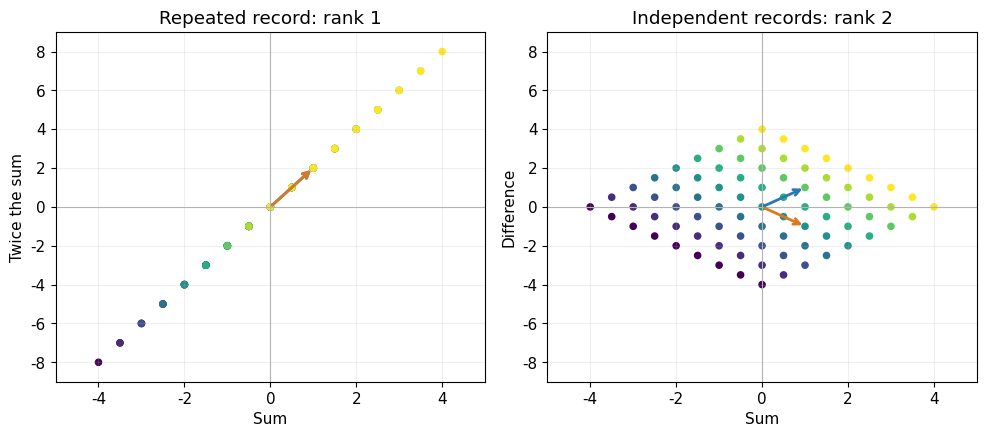

This chart was generated by the following Python code:
import numpy as np
import matplotlib.pyplot as plt
plt.rcParams.update({"font.family": "DejaVu Sans", "font.size": 11})
D = np.array([[1.,1.], [2.,2.]])
S = np.array([[1.,1.], [1.,-1.]])
first = np.array([3.,2.])
second = np.array([4.,1.])


def check_prediction(value, expected, label):
    if value is None:
        print(label + '：尚未填写，请先在纸上计算，再替换 None。')
        return None
    try:
        proposed = np.asarray(value, dtype=float)
    except (TypeError, ValueError, OverflowError):
        print(label + '：请填写数值、数值列表或数组。')
        return False
    reference = np.asarray(expected, dtype=float)
    if proposed.shape != reference.shape:
        print(label + '：尺寸应为 ' + str(reference.shape) + '，请检查行列。')
        return False
    if not np.all(np.isfinite(proposed)):
        print(label + '：请检查是否除以零或产生了非有限数。')
        return False
    correct = bool(np.allclose(proposed, reference))
    print(label + ('：核对正确。' if correct else '：尚不一致，请回到方程或内积检查。'))
    return correct


print("first records:", D @ first)
print("second records:", D @ second)
U = D.copy()
U[1] -= 2*U[0]
print("elimination:\n", U)
assert np.allclose(D @ first, D @ second)
assert np.allclose(U[1], 0)


print("first sum/difference:", S @ first)
print("second sum/difference:", S @ second)
p, q = S @ first
recovered = np.array([(p+q)/2, (p-q)/2])
assert np.allclose(recovered, first)
assert not np.allclose(S @ first, S @ second)
print("ranks, after predicting:", np.linalg.matrix_rank(D), np.linalg.matrix_rank(S))


values = np.linspace(-2,2,9)
inputs = np.array([(x,y) for x in values for y in values]).T
fig, axes = plt.subplots(1,2,figsize=(10,4.5),dpi=160)
for ax, matrix, title, ylabel in [
    (axes[0], D, "Repeated record: rank 1", "Twice the sum"),
    (axes[1], S, "Independent records: rank 2", "Difference")
]:
    outputs = matrix @ inputs
    ax.scatter(*outputs, c=inputs[0], cmap="viridis", s=20)
    for index, color in [(0,"#2878b5"),(1,"#d97922")]:
        column = matrix[:,index]
        ax.annotate("",xy=column,xytext=(0,0),
                    arrowprops={"arrowstyle":"->","color":color,"lw":2})
    ax.set(xlabel="Sum",ylabel=ylabel,title=title,xlim=(-5,5),ylim=(-9,9))
    ax.axhline(0,color="0.7",lw=0.8)
    ax.axvline(0,color="0.7",lw=0.8)
    ax.grid(alpha=0.2)
fig.tight_layout()
plt.show()


B = np.array([[1.,1.,0.], [0.,1.,1.]])
direction = np.array([-1.,1.,-1.])
p, q = 5., 7.
t = 3.
candidate = np.array([p-t,t,q-t])
print("input:", candidate, "records:", B @ candidate)
print("invisible change:", direction, "output:", B @ direction)
R = B.copy()
R[0] -= R[1]
print("reduced form:\n", R)
assert np.allclose(B @ candidate, [p,q])
assert np.allclose(B @ direction, 0)
assert np.allclose(R, [[1,0,-1],[0,1,1]])


repeat = np.array([1.,2.,1.])
total = np.array([1.,1.,1.])
B_repeat = np.vstack([B,repeat])
B_total = np.vstack([B,total])
for name, measurement, matrix in [
    ("repeated",repeat,B_repeat), ("total",total,B_total)
]:
    print(name, "change detected:", measurement @ direction)
    print("first records:", matrix @ np.array([3.,2.,5.]))
    print("second records:", matrix @ np.array([2.,3.,4.]))
    print("rank:", np.linalg.matrix_rank(matrix))
assert np.isclose(repeat @ direction,0)
assert not np.isclose(total @ direction,0)
assert np.linalg.matrix_rank(B_repeat)==2
assert np.linalg.matrix_rank(B_total)==3
# Recover from pair sums p, q and the total s.
s = 10.
middle = p+q-s
recovered = np.array([p-middle,middle,q-middle])
assert np.allclose(B_total @ recovered,[p,q,s])
print("recovered:",recovered)


bad_target = np.array([5.,11.])
residual = bad_target[1]-2*bad_target[0]
print("last equation: 0 =",residual)
relation = np.array([-2.,1.])
assert np.allclose(relation @ D,0)
assert np.isclose(relation @ bad_target,residual)
assert not np.isclose(residual,0)


for name, matrix in [("D",D),("S",S),("B",B),
                     ("B_repeat",B_repeat),("B_total",B_total)]:
    n = matrix.shape[1]
    rank = np.linalg.matrix_rank(matrix)
    print(name,"input coordinates:",n,"rank:",rank,"free variables:",n-rank)


B4 = np.array([[0.,1.,2.,1.],[1.,2.,3.,1.],[2.,5.,8.,3.]])
column_basis4 = B4[:, :2]
null_basis4 = np.array([[1.,1.],[-2.,-1.],[1.,0.],[0.,1.]])
predicted_column_basis = None
check_prediction(predicted_column_basis, column_basis4, '原主元列')
assert np.allclose(B4 @ null_basis4, 0)
assert np.linalg.matrix_rank(column_basis4) == 2
assert np.linalg.matrix_rank(null_basis4) == 2
assert np.allclose(B4[:,2], -B4[:,0]+2*B4[:,1])
assert np.allclose(B4[:,3], -B4[:,0]+B4[:,1])
print('column basis shape:', column_basis4.shape, 'null basis shape:', null_basis4.shape)
print('rank + nullity:', 2, '+', 2, '=', B4.shape[1])
output_relation = np.array([-1.,-2.,1.])
assert np.allclose(output_relation @ B4, 0)
assert not np.isclose(output_relation @ np.array([1.,0.,0.]), 0)


for name, new_row in [('x3', [0,0,1,0]), ('x3+x4', [0,0,1,1])]:
    new_row = np.array(new_row, dtype=float)
    enlarged = np.vstack((B4, new_row))
    print(name, 'detects null basis:', new_row @ null_basis4)
    assert np.linalg.matrix_rank(enlarged) == 3
fully_measured = np.vstack((B4, [0,0,1,0], [0,0,0,1]))
assert np.linalg.matrix_rank(fully_measured) == 4
print('both new measurements: rank', np.linalg.matrix_rank(fully_measured))
